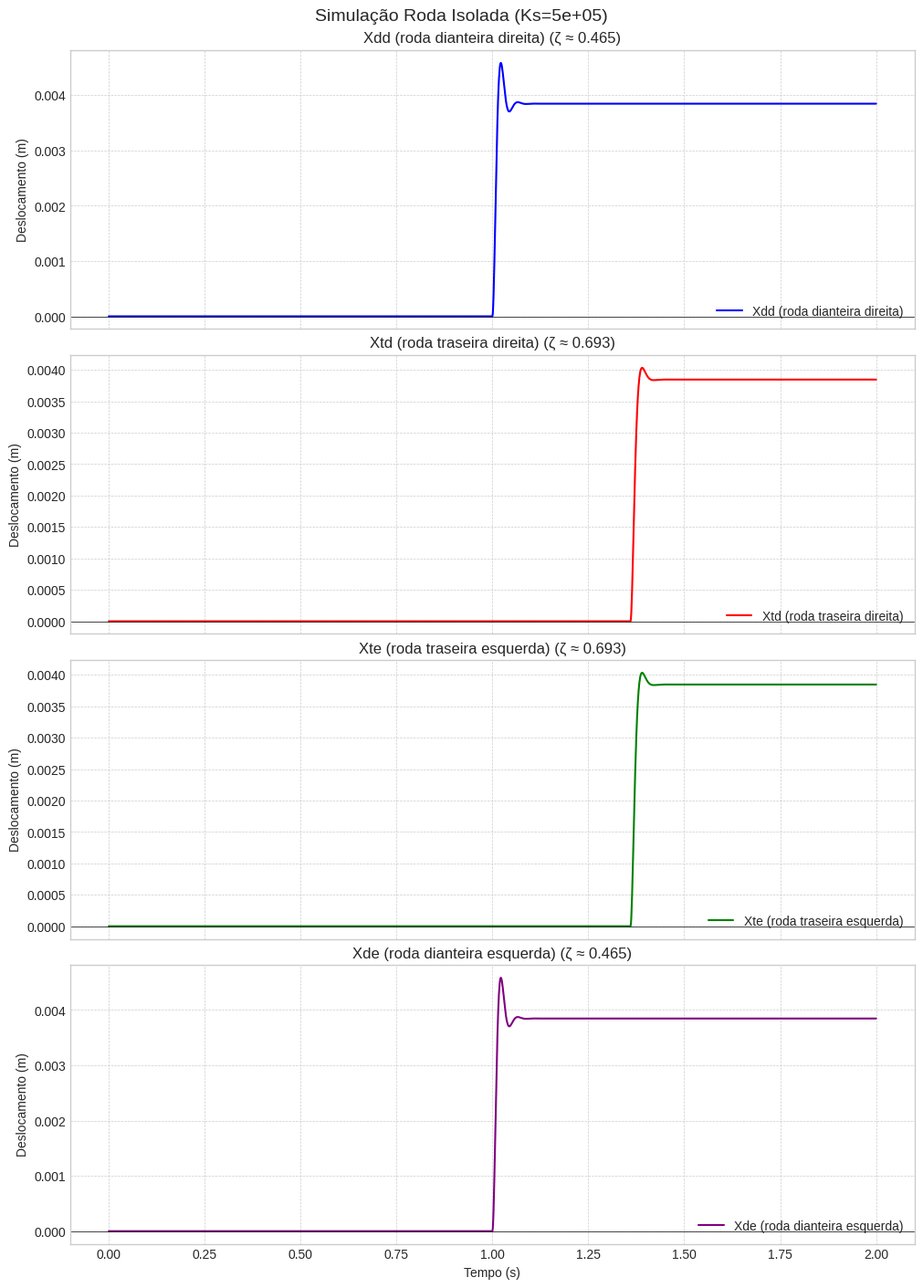

Write Python code to recreate this figure.
import numpy as np
import matplotlib.pyplot as plt
from scipy.integrate import cumulative_trapezoid, solve_ivp
import functools

# ---------------------- Classe Chassis (mantida como está) ----------------------

class Chassis:
    def __init__(self, 
                Mc=None, Mst=None, Msd=None,                   # Massas
                Kte=None, Ktd=None, Kde=None, Kdd=None,        # Rigidez suspensão
                Kpte=None, Kptd=None, Kpde=None, Kpdd=None,    # Rigidez pneus
                Kf=None, Kt=None,                              # Rigidez do chassi
                Cte=None, Ctd=None, Cde=None, Cdd=None,        # Amortecedores suspensão
                Cphi=None, Ctheta=None,                        # Amortecedores do chassi
                Iflex=None, Itorc=None,                       # Inércias do chassi
                Mc_sprung=None, Mst_unsprung=None, Msd_unsprung=None):  # Massa suspensa TOTAL, Massa não suspensa traseira e Massa não suspensa dianteira
        
        # Massas
        self.Mc = Mc            # Massa do carro [kg]
        self.Mst = Mst          # Massa suspensa traseira [kg]
        self.Msd = Msd          # Massa suspensa dianteira [kg]
        self.Mc = Mc_sprung     # Massa suspensa TOTAL [kg]
        self.Mst = Mst_unsprung # Massa NÃO suspensa traseira [kg]
        self.Msd = Msd_unsprung # Massa NÃO suspensa dianteira [kg]

        # Rigidez da suspensão
        self.Kte = Kte      # Traseira esquerda [N/m]
        self.Ktd = Ktd      # Traseira direita [N/m]
        self.Kde = Kde      # Dianteira esquerda [N/m]
        self.Kdd = Kdd      # Dianteira direita [N/m]

        # Rigidez dos pneus
        self.Kpte = Kpte    # Pneu traseiro esquerdo [N/m]
        self.Kptd = Kptd    # Pneu traseiro direito [N/m]
        self.Kpde = Kpde    # Pneu dianteiro esquerdo [N/m]
        self.Kpdd = Kpdd    # Pneu dianteiro direito [N/m]

        # Rigidez do chassi
        self.Kf = Kf        # Flexional [N/m]
        self.Kt = Kt        # Torcional [N/m]

        # Amortecedores da suspensão
        self.Cte = Cte      # Traseira esquerda [N·s/m]
        self.Ctd = Ctd      # Traseira direita [N·s/m]
        self.Cde = Cde      # Dianteira esquerda [N·s/m]
        self.Cdd = Cdd      # Dianteira direita [N·s/m]

        # Amortecedores estruturais do chassi
        self.Cphi = Cphi      # Torcional [N·s/m]
        self.Ctheta = Ctheta  # Flexional [N·s/m]

        # Inércias do chassi
        self.If_ = Iflex    # Inércia flexional [m⁴]
        self.It = Itorc     # Inércia torcional [m⁴]

    def spring(self, mass, k, x):
        F = k * x
        acceleration = F / mass
        return acceleration

    def damper(self, mass, c, xdot):
        F = c * xdot
        acceleration = F / mass
        return acceleration

    def integrate_motion(t, acceleration):
        """
        Integra a aceleração para obter velocidade e deslocamento.
        t: vetor de tempo
        acceleration: vetor de aceleração
        Retorna (velocity, displacement) com condições iniciais zero.
        """
        velocity = cumulative_trapezoid(acceleration, t, initial=0)
        displacement = cumulative_trapezoid(velocity, t, initial=0)
        return velocity, displacement


def gerar_funcoes_entrada(tempo_dianteira, tempo_traseira, altura):
    def road_input_step(t, t_start, height):
        return height if t >= t_start else 0.0

    func_dianteira = functools.partial(road_input_step, t_start=tempo_dianteira, height=altura)
    func_traseira = functools.partial(road_input_step, t_start=tempo_traseira, height=altura)

    return {
        'FL': func_dianteira,
        'FR': func_dianteira,
        'RL': func_traseira,
        'RR': func_traseira
    }

def edo_roda_isolada(t, y, Mu, Ks, Cs, Kt, z_road_func):
    xu, xu_dot = y
    zr = z_road_func(t)
    xu_ddot = (Kt * zr - Cs * xu_dot - (Ks + Kt) * xu) / Mu
    return [xu_dot, xu_ddot]

def simular_rodas_isoladas(params_map, funcoes_entrada, t_span, t_eval):
    resultados = {}
    for canto, params in params_map.items():
        Mu, Ks, Cs, Kt = params['Mu'], params['Ks'], params['Cs'], params['Kt']
        y0 = [0, 0]
        sol = solve_ivp(
            fun=edo_roda_isolada, t_span=t_span, y0=y0, t_eval=t_eval,
            args=(Mu, Ks, Cs, Kt, funcoes_entrada[canto]),
            method='LSODA', rtol=1e-6, atol=1e-9
        )
        resultados[canto] = sol
    return resultados

def plotar_resultados(resultados, params_map, Ks):
    nomes_plot = {
        'FR': 'Xdd (roda dianteira direita)',
        'RR': 'Xtd (roda traseira direita)',
        'RL': 'Xte (roda traseira esquerda)',
        'FL': 'Xde (roda dianteira esquerda)'
    }
    ordem = ['FR', 'RR', 'RL', 'FL']
    cores = ['blue', 'red', 'green', 'purple']

    plt.style.use('seaborn-v0_8-whitegrid')
    fig, axs = plt.subplots(4, 1, figsize=(10, 14), sharex=True, constrained_layout=True)
    fig.suptitle(f'Simulação Roda Isolada (Ks={Ks:.0e})', fontsize=14)

    for i, canto in enumerate(ordem):
        ax = axs[i]
        sol = resultados[canto]
        ax.plot(sol.t, sol.y[0], label=nomes_plot[canto], color=cores[i])

        params = params_map[canto]
        Mu, Ks, Cs, Kt = params['Mu'], params['Ks'], params['Cs'], params['Kt']
        omega_n = np.sqrt((Ks + Kt) / Mu)
        Cc = 2 * Mu * omega_n
        zeta = Cs / Cc if Cc > 0 else 0

        ax.set_title(f'{nomes_plot[canto]} (ζ ≈ {zeta:.3f})')
        ax.set_ylabel('Deslocamento (m)')
        ax.legend(loc='lower right')
        ax.grid(True, which='both', linestyle='--', linewidth=0.5)
        ax.axhline(0, color='black', linewidth=0.5)

    axs[-1].set_xlabel('Tempo (s)')
    plt.show()

def run_simulation():
    # Parâmetros do sistema
    Mst_unsprung = 25.0
    Msd_unsprung = 20.0
    Ks_susp = 5e5
    Cs_front = 3e3
    Cs_rear = 5e3
    Kt_tire = 2e4

    params_map = {
        'FL': {'Mu': Msd_unsprung, 'Ks': Ks_susp, 'Cs': Cs_front, 'Kt': Kt_tire},
        'FR': {'Mu': Msd_unsprung, 'Ks': Ks_susp, 'Cs': Cs_front, 'Kt': Kt_tire},
        'RL': {'Mu': Mst_unsprung, 'Ks': Ks_susp, 'Cs': Cs_rear,  'Kt': Kt_tire},
        'RR': {'Mu': Mst_unsprung, 'Ks': Ks_susp, 'Cs': Cs_rear,  'Kt': Kt_tire}
    }

    # Configurações da simulação
    t_start, t_end, dt = 0.0, 2.0, 0.001
    t_span = (t_start, t_end)
    t_eval = np.arange(t_start, t_end + dt, dt)

    # Configuração do degrau e atraso traseiro
    Ld, Lt = 1.0, 0.8
    velocidade = 5.0
    atraso_traseira = (Ld + Lt) / velocidade
    altura_degrau = 0.10
    tempo_inicio_dianteira = 1.0
    tempo_inicio_traseira = tempo_inicio_dianteira + atraso_traseira

    # Gerar funções de entrada
    funcoes_entrada = gerar_funcoes_entrada(tempo_inicio_dianteira, tempo_inicio_traseira, altura_degrau)

    # Rodar simulação e plotar resultados
    resultados = simular_rodas_isoladas(params_map, funcoes_entrada, t_span, t_eval)
    plotar_resultados(resultados, params_map, Ks_susp)


run_simulation()
